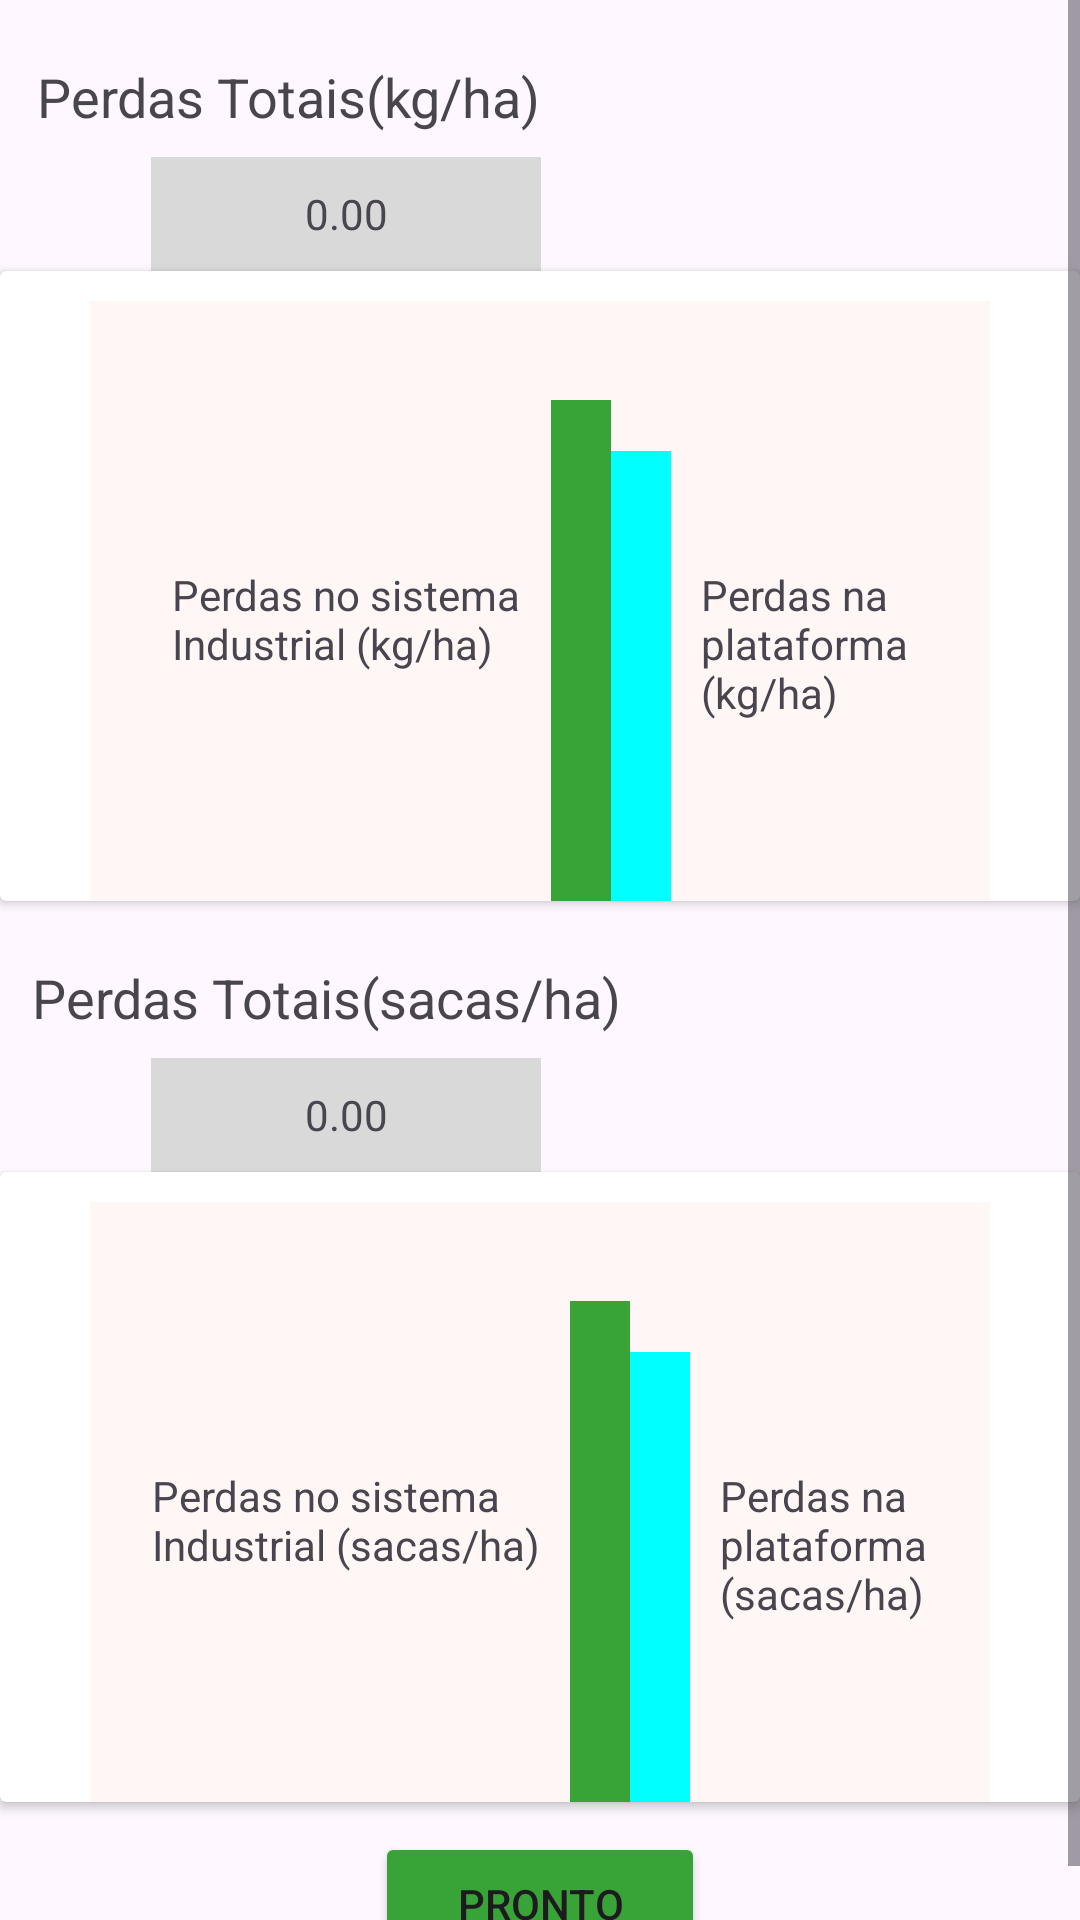

Android layout source for this screen:
<!-- AndroidManifest.xml: application theme Theme.AjudAgro -->
<!-- res/layout/fragment_analisar_coleta_segunda_parte.xml -->
<?xml version="1.0" encoding="utf-8"?>
<ScrollView xmlns:android="http://schemas.android.com/apk/res/android"
    xmlns:app="http://schemas.android.com/apk/res-auto"
    xmlns:tools="http://schemas.android.com/tools"
    android:layout_width="match_parent"
    android:layout_height="wrap_content">
    <androidx.constraintlayout.widget.ConstraintLayout
        android:layout_width="match_parent"
        android:layout_height="wrap_content"
        tools:context=".fragments.analisar.AnalisarColetaSegundaParteFragment">

        <TextView
            android:id="@+id/textView3"
            android:layout_width="wrap_content"
            android:layout_height="wrap_content"
            android:layout_marginTop="20dp"
            android:text="@string/perdas_totais_kg_ha"
            android:textSize="18sp"
            app:layout_constraintEnd_toEndOf="parent"
            app:layout_constraintHorizontal_bias="0.065"
            app:layout_constraintStart_toStartOf="parent"
            app:layout_constraintTop_toTopOf="parent" />

        <TextView
            android:id="@+id/perdasTotaisResultTextView"
            android:layout_width="130dp"
            android:layout_height="38dp"
            android:layout_marginTop="8dp"
            android:background="@color/cinza"
            android:gravity="center"
            android:text="@string/exemplosMedidasPeneiras"
            app:layout_constraintEnd_toEndOf="@+id/textView3"
            app:layout_constraintHorizontal_bias="1.0"
            app:layout_constraintStart_toStartOf="parent"
            app:layout_constraintTop_toBottomOf="@+id/textView3" />

        <androidx.cardview.widget.CardView
            android:id="@+id/cardView"
            android:layout_width="match_parent"
            android:layout_height="210dp"
            app:layout_constraintEnd_toEndOf="parent"
            app:layout_constraintStart_toStartOf="parent"
            app:layout_constraintTop_toBottomOf="@+id/perdasTotaisResultTextView">

            <LinearLayout
                android:layout_width="match_parent"
                android:layout_height="match_parent"
                android:layout_marginStart="30dp"
                android:layout_marginTop="10dp"
                android:layout_marginEnd="30dp"
                android:background="@color/cardViewGraphsBackground"
                android:gravity="bottom|center"
                android:orientation="horizontal">

                <TextView
                    android:layout_width="wrap_content"
                    android:layout_height="wrap_content"
                    android:layout_marginBottom="30dp"
                    android:text="@string/perdas_no_sistema_industrial_kg_ha" />

                <View
                    android:id="@+id/graficoPerdasSistemaIndustrial"
                    android:layout_width="20dp"
                    android:layout_height="167dp"
                    android:layout_marginStart="10dp"
                    android:background="@color/verde" />

                <View
                    android:id="@+id/graficoPerdasPlataforma"
                    android:layout_width="20dp"
                    android:layout_height="150dp"
                    android:background="@color/ciano" />

                <TextView
                    android:layout_width="wrap_content"
                    android:layout_height="wrap_content"
                    android:layout_marginStart="10dp"
                    android:layout_marginBottom="30dp"
                    android:text="@string/perdas_na_plataforma_kg_ha" />

            </LinearLayout>

        </androidx.cardview.widget.CardView>

        <TextView
            android:id="@+id/textView4"
            android:layout_width="wrap_content"
            android:layout_height="wrap_content"
            android:layout_marginTop="20dp"
            android:text="@string/perdas_totais_sacas_ha"
            android:textSize="18sp"
            app:layout_constraintEnd_toEndOf="parent"
            app:layout_constraintHorizontal_bias="0.065"
            app:layout_constraintStart_toStartOf="parent"
            app:layout_constraintTop_toBottomOf="@+id/cardView" />

        <TextView
            android:id="@+id/perdasTotaisResultSacasTextView"
            android:layout_width="130dp"
            android:layout_height="38dp"
            android:layout_marginTop="8dp"
            android:background="@color/cinza"
            android:gravity="center"
            android:text="@string/exemplosMedidasPeneiras"
            app:layout_constraintEnd_toEndOf="@+id/textView3"
            app:layout_constraintHorizontal_bias="1.0"
            app:layout_constraintStart_toStartOf="parent"
            app:layout_constraintTop_toBottomOf="@+id/textView4" />

        <androidx.cardview.widget.CardView
            android:id="@+id/cardView2"
            android:layout_width="match_parent"
            android:layout_height="210dp"
            app:layout_constraintEnd_toEndOf="parent"
            app:layout_constraintStart_toStartOf="parent"
            app:layout_constraintTop_toBottomOf="@+id/perdasTotaisResultSacasTextView">

            <LinearLayout
                android:layout_width="match_parent"
                android:layout_height="match_parent"
                android:layout_marginStart="30dp"
                android:layout_marginTop="10dp"
                android:layout_marginEnd="30dp"
                android:background="@color/cardViewGraphsBackground"
                android:gravity="bottom|center"
                android:orientation="horizontal">

                <TextView
                    android:layout_width="wrap_content"
                    android:layout_height="wrap_content"
                    android:layout_marginBottom="30dp"
                    android:text="@string/perdas_no_sistema_industrial_sacas_ha" />

                <View
                    android:id="@+id/graficoPerdasSistemaIndustrialSacas"
                    android:layout_width="20dp"
                    android:layout_height="167dp"
                    android:layout_marginStart="10dp"
                    android:background="@color/verde" />

                <View
                    android:id="@+id/graficoPerdasPlataformaSacas"
                    android:layout_width="20dp"
                    android:layout_height="150dp"
                    android:background="@color/ciano" />

                <TextView
                    android:layout_width="wrap_content"
                    android:layout_height="wrap_content"
                    android:layout_marginStart="10dp"
                    android:layout_marginBottom="30dp"
                    android:text="@string/perdas_na_plataforma_sacas_ha" />

            </LinearLayout>

        </androidx.cardview.widget.CardView>

        <Button
            android:id="@+id/buttonPronto"
            android:layout_width="110dp"
            android:layout_marginTop="10dp"
            android:layout_height="48dp"
            android:backgroundTint="@color/verde"
            android:text="@string/textButtonTerminar"
            app:layout_constraintEnd_toEndOf="parent"
            app:layout_constraintStart_toStartOf="parent"
            app:layout_constraintTop_toBottomOf="@+id/cardView2" />

    </androidx.constraintlayout.widget.ConstraintLayout>
</ScrollView>
<!-- resources referenced by this layout -->
<resources>
  <color name="cardViewGraphsBackground">#FFF6F6</color>
  <color name="ciano">#00ffff</color>
  <color name="cinza">#D9D9D9</color>
  <color name="verde">#38A336</color>
  <string name="exemplosMedidasPeneiras">0.00</string>
  <string name="perdas_na_plataforma_kg_ha">Perdas na\nplataforma\n(kg/ha)</string>
  <string name="perdas_na_plataforma_sacas_ha">Perdas na\nplataforma\n(sacas/ha)</string>
  <string name="perdas_no_sistema_industrial_kg_ha">Perdas no sistema\nIndustrial (kg/ha)</string>
  <string name="perdas_no_sistema_industrial_sacas_ha">Perdas no sistema\nIndustrial (sacas/ha)</string>
  <string name="perdas_totais_kg_ha">Perdas Totais(kg/ha)</string>
  <string name="perdas_totais_sacas_ha">Perdas Totais(sacas/ha)</string>
  <string name="textButtonTerminar">Pronto</string>
  <style name="Theme.AjudAgro" parent="Base.Theme.AjudAgro" />
  <style name="Base.Theme.AjudAgro" parent="Theme.Material3.DayNight.NoActionBar">
          
          
      </style>
</resources>
